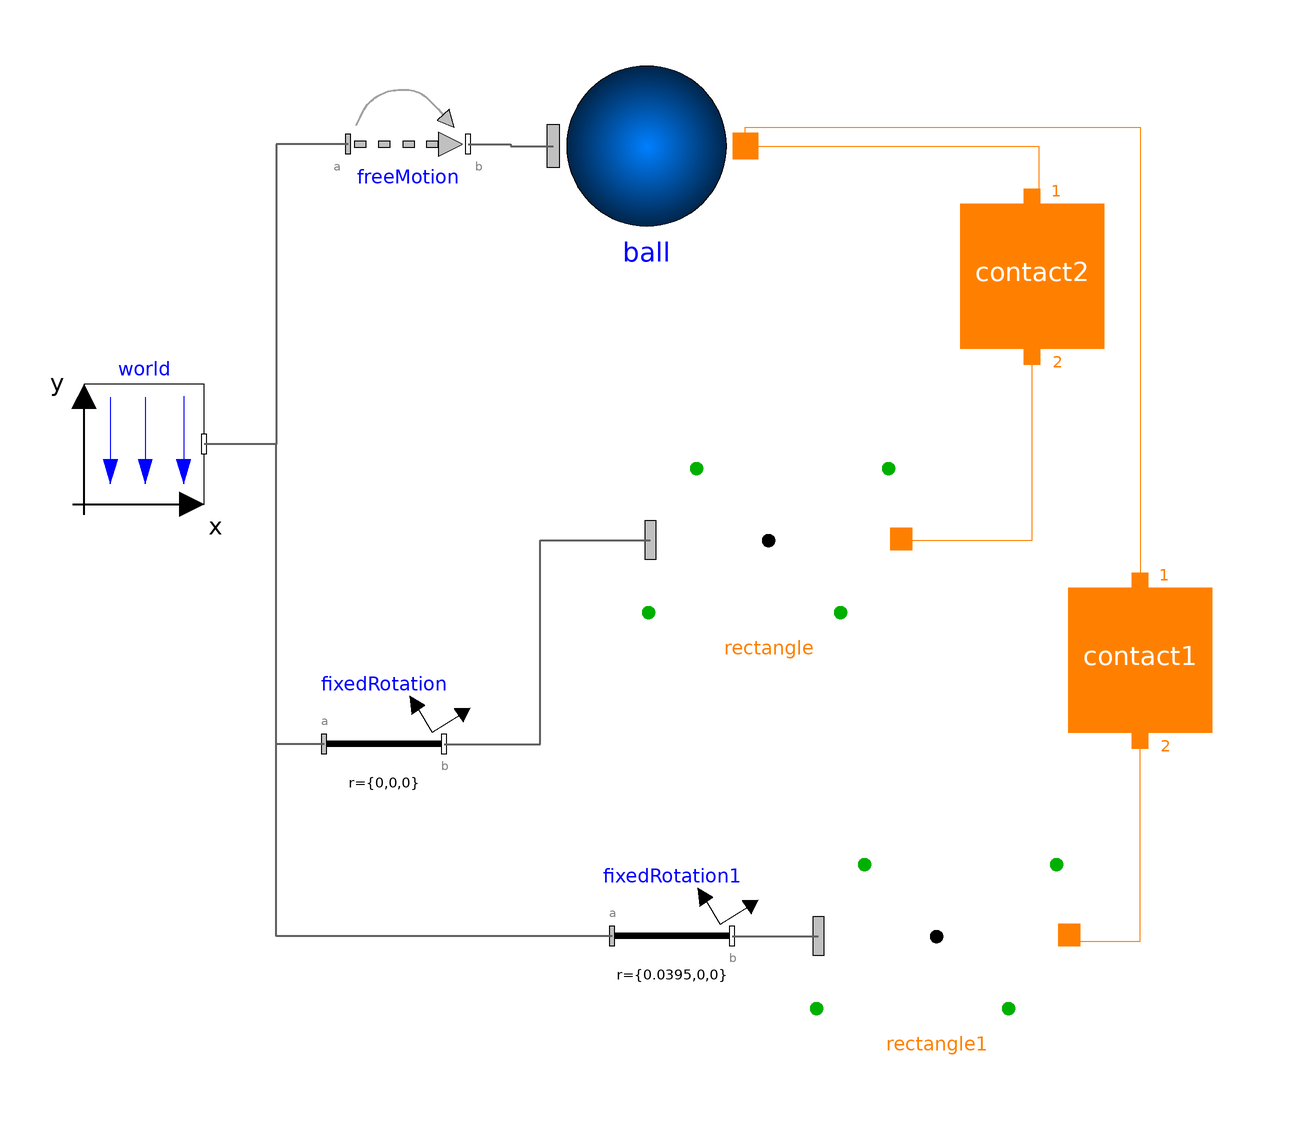

This picture is the connection diagram that the Modelica source below describes through its graphical annotations.

model Example9 "Sphere to two rectangular surfaces"
    extends Modelica.Icons.Example;
      inner Modelica.Mechanics.MultiBody.World world(
        enableAnimation=true,
        animateWorld=true,
        animateGravity=true)
        annotation (Placement(transformation(extent={{-92,0},{-72,20}})));
      Modelica.Mechanics.MultiBody.Joints.FreeMotion freeMotion(animation=false,
        angles_fixed=false,
        w_rel_a_fixed=false,
        enforceStates=false,
        r_rel_a(start={0,0.1,0}, fixed=true))
        annotation (Placement(transformation(extent={{-48,50},{-28,70}})));
      Modelica.Mechanics.MultiBody.Parts.FixedRotation fixedRotation(animation=false,
        n={0,0,1},
        angle=-15)
        annotation (Placement(transformation(extent={{-52,-50},{-32,-30}})));
      ElementaryContactBodies.SphericalContactBody
                                                 ball(color={255,0,0})
        annotation (Placement(transformation(extent={{-20,52},{20,70}})));
      IdealizedContact.ContactSurfaces.RectangularPlaneContactSurface
                                                         rectangle(
        length=0.08,
        width=0.08)
        annotation (Placement(transformation(extent={{2,-26},{42,14}})));
       IdealizedContact.ContactBlock.Contact contact2(
        springCoefficient=10000,
        p_max=0.003,
        redeclare
        IdealizedContact.ContactBlock.PunctiformContact.SphereToRectangle
          contactDefinition "SphereToRectangle",
        dampingCoefficient=100,
        n1=1,
        n2=0)
        annotation (Placement(transformation(extent={{54,26},{78,50}})));

      IdealizedContact.ContactSurfaces.RectangularPlaneContactSurface
                                                         rectangle1(
        length=0.08,
        width=0.08)
        annotation (Placement(transformation(extent={{30,-92},{70,-52}})));
      Modelica.Mechanics.MultiBody.Parts.FixedRotation fixedRotation1(
                                                                     animation=false,
        n={0,0,1},
        angle=90,
        r={0.04 - 0.0005,0,0})
        annotation (Placement(transformation(extent={{-4,-82},{16,-62}})));
       IdealizedContact.ContactBlock.Contact contact1(
        springCoefficient=10000,
        p_max=0.003,
        dampingCoefficient=500,
        redeclare
        IdealizedContact.ContactBlock.PunctiformContact.SphereToRectangle
          contactDefinition "SphereToRectangle",
        n1=1,
        n2=0)
        annotation (Placement(transformation(extent={{72,-38},{96,-14}})));

    equation
      connect(freeMotion.frame_a,world. frame_b) annotation (Line(
          points={{-48,60},{-60,60},{-60,10},{-72,10}},
          color={95,95,95},
          thickness=0.5,
          smooth=Smooth.None));
      connect(fixedRotation.frame_a,world. frame_b) annotation (Line(
          points={{-52,-40},{-60,-40},{-60,10},{-72,10}},
          color={95,95,95},
          thickness=0.5,
          smooth=Smooth.None));
      connect(freeMotion.frame_b, ball.frame_a) annotation (Line(
          points={{-28,60},{-20.8889,60},{-20.8889,59.65},{-13.7778,59.65}},
          color={95,95,95},
          thickness=0.5,
          smooth=Smooth.None));
      connect(rectangle.contact_a, contact2.Port2)
                                                  annotation (Line(
          points={{44.2,-5.8},{44,-6},{66,-6},{66,24.68}},
          color={255,128,0},
          smooth=Smooth.None));
      connect(rectangle1.contact_a,contact1. Port2) annotation (Line(
          points={{72.2,-71.8},{72.2,-72.9},{84,-72.9},{84,-39.32}},
          color={255,128,0},
          smooth=Smooth.None));
      connect(fixedRotation1.frame_b, rectangle1.frame_a) annotation (Line(
          points={{16,-72},{30.4,-72}},
          color={95,95,95},
          thickness=0.5,
          smooth=Smooth.None));
      connect(fixedRotation1.frame_a, world.frame_b) annotation (Line(
          points={{-4,-72},{-60,-72},{-60,10},{-72,10}},
          color={95,95,95},
          thickness=0.5,
          smooth=Smooth.None));
      connect(fixedRotation.frame_b, rectangle.frame_a) annotation (Line(
          points={{-32,-40},{-16,-40},{-16,-6},{2.4,-6}},
          color={95,95,95},
          thickness=0.5,
          smooth=Smooth.None));
      connect(ball.contact_a, contact2.Port1)
                                             annotation (Line(
          points={{18.2222,59.65},{67.1111,59.65},{67.1111,51.08},{66,51.08}},
          color={255,128,0},
          smooth=Smooth.None));
      connect(ball.contact_a,contact1. Port1) annotation (Line(
          points={{18.2222,59.65},{18.2222,62.825},{84,62.825},{84,-12.92}},
          color={255,128,0},
          smooth=Smooth.None));
      annotation (Diagram(coordinateSystem(preserveAspectRatio=false, extent={{
                -100,-100},{100,100}}),
                          graphics));
    end Example9;